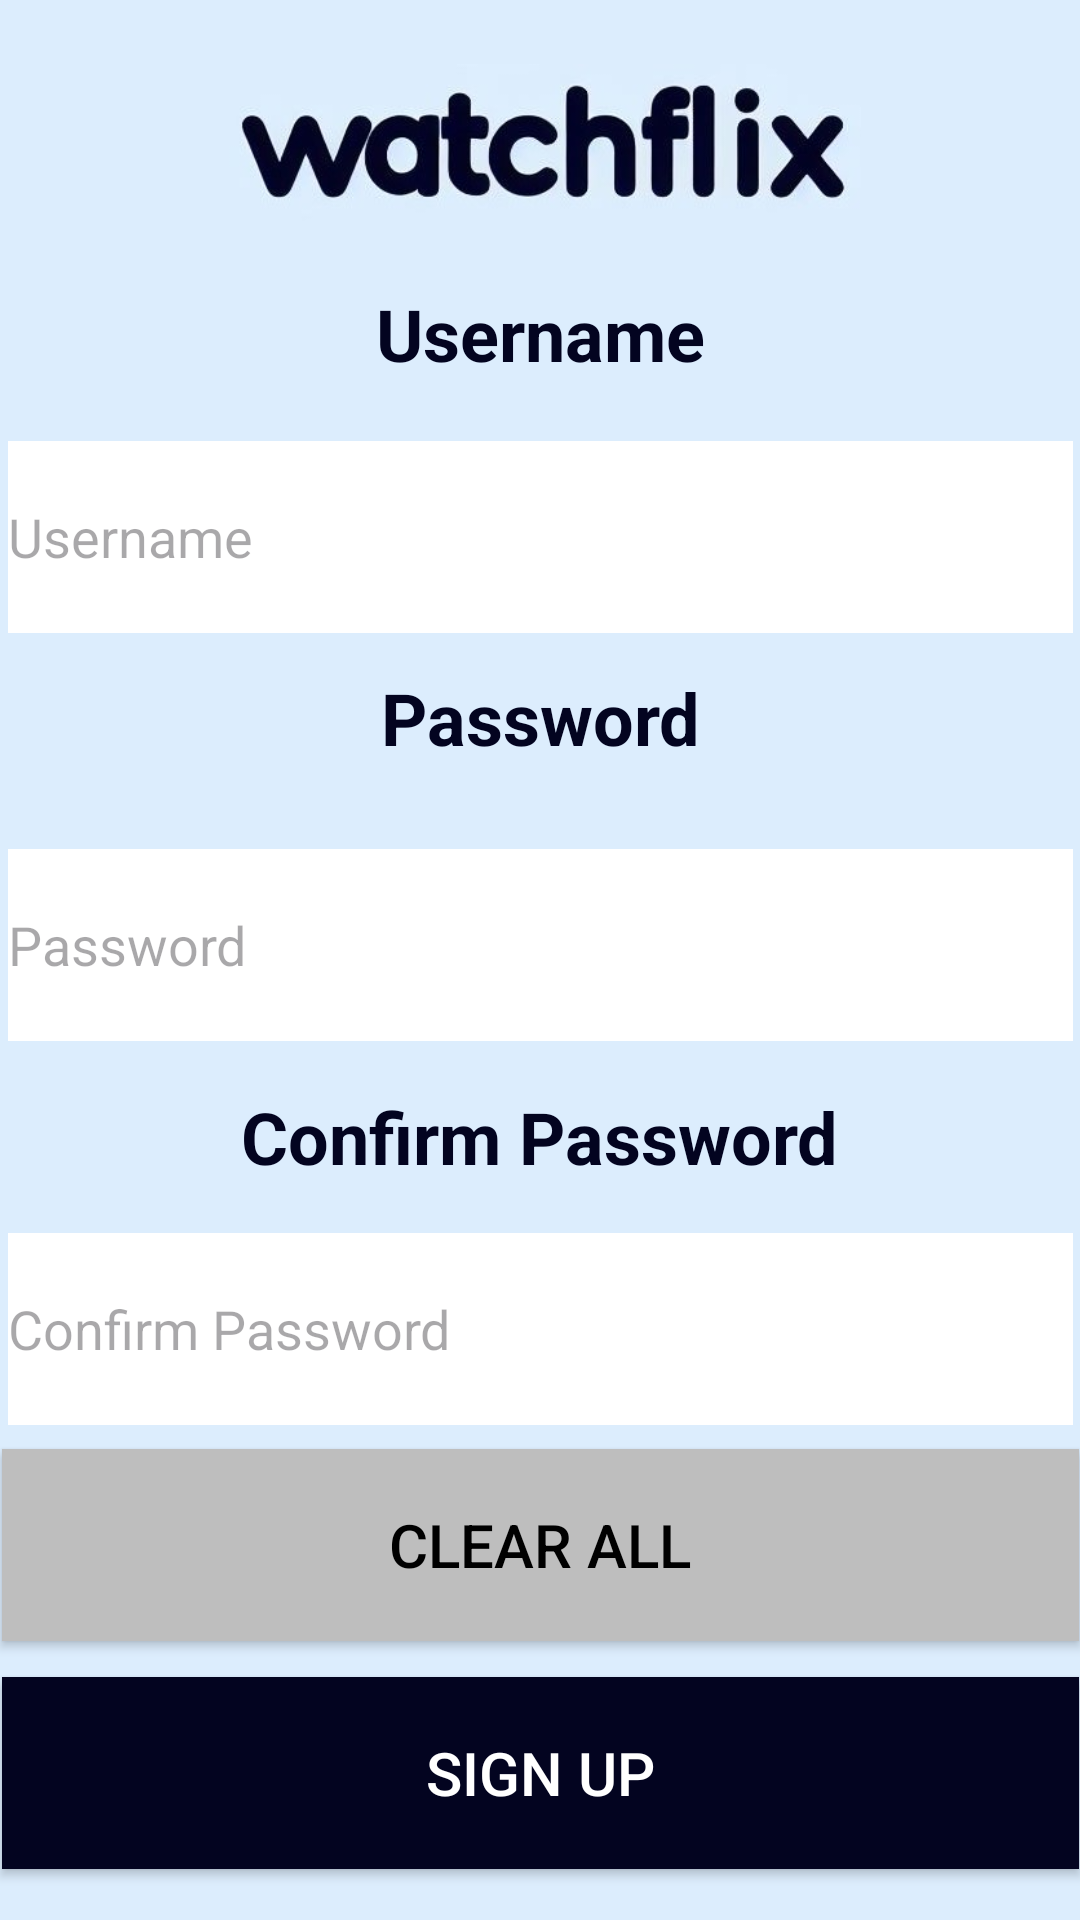

The Android layout XML behind this screen, and the referenced resources:
<!-- AndroidManifest.xml: application theme Theme.KatsanosErgasia -->
<!-- res/layout/activity_sign_up.xml -->
<?xml version="1.0" encoding="utf-8"?>
<androidx.constraintlayout.widget.ConstraintLayout xmlns:android="http://schemas.android.com/apk/res/android"
    xmlns:app="http://schemas.android.com/apk/res-auto"
    xmlns:tools="http://schemas.android.com/tools"
    android:id="@+id/main"
    android:layout_width="match_parent"
    android:layout_height="match_parent"
    tools:context=".LoginRegister.SignUpActivity">

    <ImageView
        android:id="@+id/imageView"
        android:layout_width="214dp"
        android:layout_height="95dp"
        android:contentDescription="@string/app_name"
        app:layout_constraintEnd_toEndOf="parent"
        app:layout_constraintStart_toStartOf="parent"
        app:layout_constraintTop_toTopOf="parent"
        app:srcCompat="@drawable/watchflix" />

    <TextView
        android:id="@+id/UsernameLabel"
        android:layout_width="233dp"
        android:layout_height="40dp"
        android:background="#DCEDFD"
        android:gravity="center_horizontal"
        android:text="@string/username"
        android:textAlignment="center"
        android:textColor="#030420"
        android:textSize="24sp"
        android:textStyle="bold"
        app:layout_constraintEnd_toEndOf="parent"
        app:layout_constraintStart_toStartOf="parent"
        app:layout_constraintTop_toBottomOf="@+id/imageView" />

    <TextView
        android:id="@+id/PasswordLabel"
        android:layout_width="139dp"
        android:layout_height="48dp"
        android:layout_marginTop="12dp"
        android:background="#DCEDFD"
        android:gravity="center_horizontal"
        android:text="@string/password"
        android:textAlignment="center"
        android:textColor="#030420"
        android:textSize="24sp"
        android:textStyle="bold"
        app:layout_constraintEnd_toEndOf="parent"
        app:layout_constraintStart_toStartOf="parent"
        app:layout_constraintTop_toBottomOf="@+id/UsernameTextfield" />

    <EditText
        android:id="@+id/UsernameTextfield"
        android:layout_width="355dp"
        android:layout_height="64dp"
        android:layout_marginTop="12dp"
        android:autofillHints="username"
        android:background="#FFFFFF"
        android:ems="10"
        android:hint="@string/username"
        android:inputType="text"
        android:saveEnabled="false"
        app:layout_constraintEnd_toEndOf="parent"
        app:layout_constraintStart_toStartOf="parent"
        app:layout_constraintTop_toBottomOf="@+id/UsernameLabel" />

    <EditText
        android:id="@+id/PasswordTextfield"
        android:layout_width="355dp"
        android:layout_height="64dp"
        android:layout_marginTop="12dp"
        android:autofillHints="password"
        android:background="#FFFFFF"
        android:ems="10"
        android:hint="@string/password"
        android:inputType="textPassword"
        android:saveEnabled="false"
        app:layout_constraintEnd_toEndOf="parent"
        app:layout_constraintStart_toStartOf="parent"
        app:layout_constraintTop_toBottomOf="@+id/PasswordLabel" />

    <TextView
        android:id="@+id/ConfirmPasswordLabel"
        android:layout_width="200dp"
        android:layout_height="48dp"
        android:layout_marginTop="8dp"
        android:background="#DCEDFD"
        android:gravity="center"
        android:text="@string/confirm_password"
        android:textAlignment="center"
        android:textColor="#030420"
        android:textSize="24sp"
        android:textStyle="bold"
        app:layout_constraintEnd_toEndOf="parent"
        app:layout_constraintHorizontal_bias="0.497"
        app:layout_constraintStart_toStartOf="parent"
        app:layout_constraintTop_toBottomOf="@+id/PasswordTextfield" />

    <EditText
        android:id="@+id/ConfirmPasswordTextfield"
        android:layout_width="355dp"
        android:layout_height="64dp"
        android:layout_marginTop="8dp"
        android:autofillHints="password"
        android:background="#FFFFFF"
        android:ems="10"
        android:hint="@string/confirm_password"
        android:inputType="textPassword"
        android:saveEnabled="true"
        app:layout_constraintEnd_toEndOf="parent"
        app:layout_constraintStart_toStartOf="parent"
        app:layout_constraintTop_toBottomOf="@+id/ConfirmPasswordLabel" />

    <Button
        android:id="@+id/SignUpButton"
        android:layout_width="359dp"
        android:layout_height="64dp"
        android:layout_marginTop="12dp"
        android:background="#00BCD4"
        android:backgroundTint="@color/black"
        android:foregroundGravity="center"
        android:gravity="center"
        android:text="@string/sign_up"
        android:textAllCaps="true"
        android:textColor="#FFFFFF"
        android:textSize="20sp"
        android:onClick="signUp"
        app:backgroundTint="#030420"
        app:layout_constraintEnd_toEndOf="parent"
        app:layout_constraintStart_toStartOf="parent"
        app:layout_constraintTop_toBottomOf="@+id/ClearButton" />

    <Button
        android:id="@+id/ClearButton"
        android:layout_width="359dp"
        android:layout_height="64dp"
        android:layout_marginTop="8dp"
        android:background="#00BCD4"
        android:foregroundGravity="center"
        android:gravity="center"
        android:text="@string/clear_all"
        android:textAllCaps="true"
        android:textColor="#000000"
        android:textSize="20sp"
        android:onClick="clearAll"
        app:backgroundTint="@android:color/secondary_text_light_nodisable"
        app:layout_constraintEnd_toEndOf="parent"
        app:layout_constraintStart_toStartOf="parent"
        app:layout_constraintTop_toBottomOf="@+id/ConfirmPasswordTextfield" />

    <ImageButton
        android:id="@+id/ReturnButton"
        android:layout_width="48dp"
        android:layout_height="48dp"
        android:layout_marginStart="24dp"
        android:layout_marginLeft="24dp"
        android:layout_marginTop="40dp"
        android:onClick="openLogin"
        android:background="@color/ic_launcher_background"
        app:layout_constraintStart_toStartOf="parent"
        app:layout_constraintTop_toTopOf="parent"
        app:srcCompat="@drawable/baseline_arrow_back_24" />

</androidx.constraintlayout.widget.ConstraintLayout>
<!-- resources referenced by this layout -->
<resources>
  <color name="ic_launcher_background">#DCEDFD</color>
  <!-- drawable watchflix: jpg bitmap (drawable, 14444 bytes) -->
  <string name="app_name">KatsanosErgasia</string>
  <string name="clear_all">Clear all</string>
  <string name="confirm_password">Confirm Password</string>
  <string name="password">Password</string>
  <string name="sign_up">Sign Up</string>
  <string name="username">Username</string>
  <style name="Theme.KatsanosErgasia" parent="Base.Theme.KatsanosErgasia" />
  <style name="Base.Theme.KatsanosErgasia" parent="Theme.Material3.DayNight.NoActionBar">
          
          
          <item name="colorPrimary">@color/ic_launcher_background</item>
          <item name="android:background">@color/ic_launcher_background</item>
          <item name="android:navigationBarColor" tools:targetApi="lollipop">
              @color/ic_launcher_background
          </item>
      </style>
  <!-- not gathered from this repository: default colours our renderer supplied (Android Studio template values) -->
  <color name="black">#FF000000</color>
</resources>
